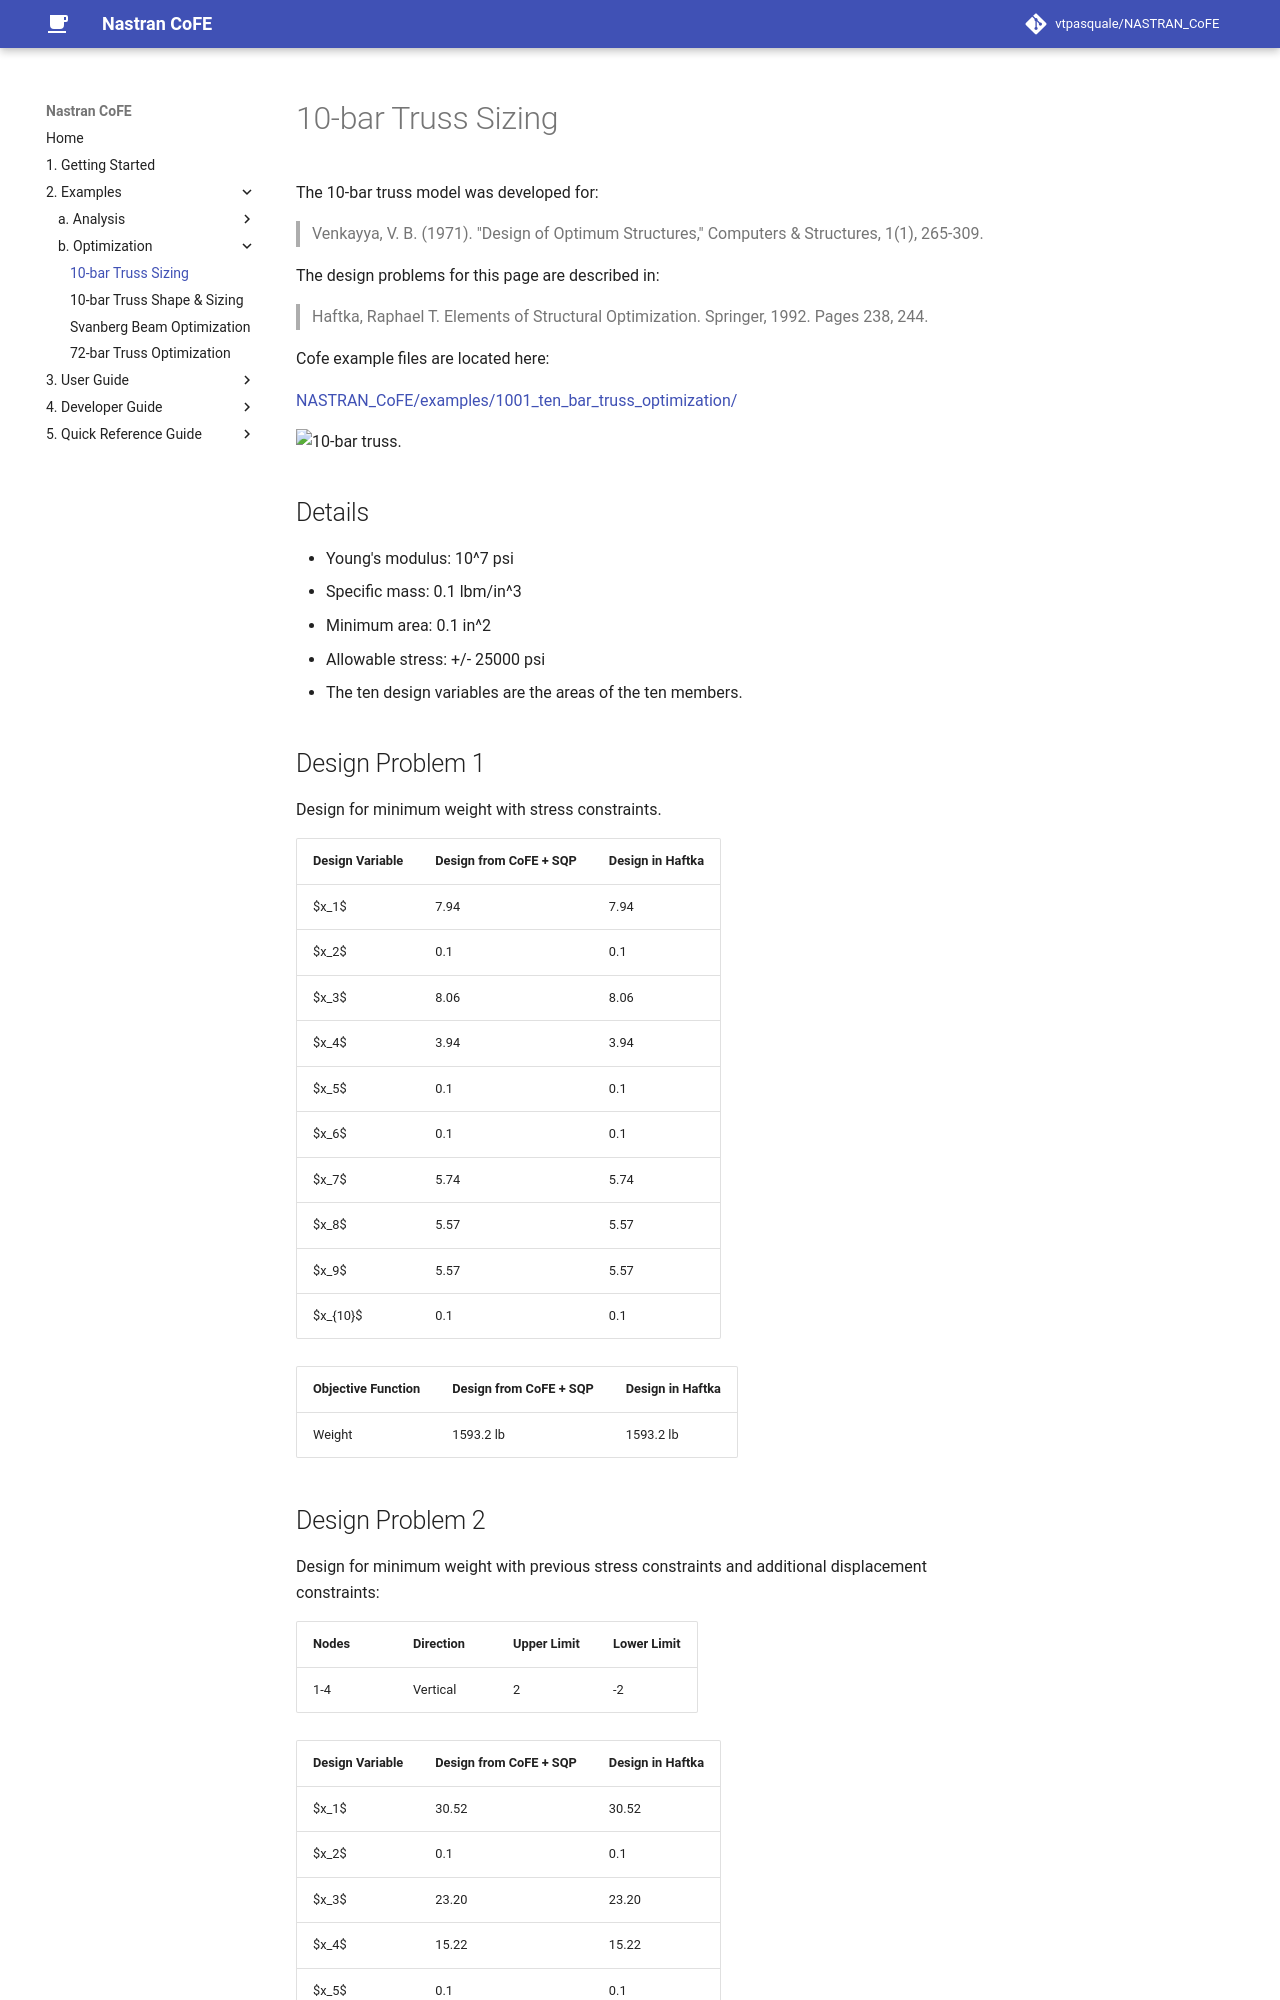

repository: vtpasquale/NASTRAN_CoFE · page: 2._Examples/b._Optimization/1._10-Bar_Truss_Sizing/index.html · generator: mkdocs

# 10-bar Truss Sizing
 The 10-bar truss model was developed for:
 >  Venkayya, V. B. (1971). "Design of Optimum Structures," Computers & Structures, 1(1), 265-309. 

The design problems for this page are described in:
> Haftka, Raphael T. Elements of Structural Optimization. Springer, 1992. Pages 238, 244.

Cofe example files are located here:

[NASTRAN_CoFE/examples/1001_ten_bar_truss_optimization/](https://github.com/vtpasquale/NASTRAN_CoFE/tree/version5/examples/1001_ten_bar_truss_optimization)

![10-bar truss.](https://raw.githubusercontent.com/vtpasquale/NASTRAN_CoFE/version4-gh-pages/img/tenBarDesign.jpg)

<h2>Details</h2>
<ul>
<li>Young's modulus: 10^7 psi</li>
<li>Specific mass: 0.1 lbm/in^3</li>
<li>Minimum area: 0.1 in^2 </li>
<li>Allowable stress: +/- 25000 psi</li>
<li>The ten design variables are the areas of the ten members.  </li>
</ul>

<h2>Design Problem 1</h2>

<p>Design for minimum weight with stress constraints.</p>

<table>
  <tr>
    <th>Design Variable</th><th>Design from CoFE + SQP</th><th>Design in Haftka</th>
  </tr>
  <tr>
    <td>$x_1$</td><td>7.94</td><td>7.94</td>
  </tr>
  <tr>
    <td>$x_2$</td><td>0.1</td><td>0.1</td>
  </tr>
  <tr>
    <td>$x_3$</td><td>8.06</td><td>8.06</td>
  </tr>
  <tr>
    <td>$x_4$</td><td>3.94</td><td>3.94</td>
  </tr>
  <tr>
    <td>$x_5$</td><td>0.1</td><td>0.1</td>
  </tr>
  <tr>
    <td>$x_6$</td><td>0.1</td><td>0.1</td>
  </tr>
  <tr>
    <td>$x_7$</td><td>5.74 </td><td>5.74</td>
  </tr>
  <tr>
    <td>$x_8$</td><td>5.57</td><td>5.57</td>
  </tr>
  <tr>
    <td>$x_9$</td><td>5.57</td><td>5.57</td>
  </tr>
  <tr>
    <td>$x_{10}$</td><td>0.1</td><td>0.1</td>
  </tr>
</table>

<table>
  <tr>
    <th>Objective Function</th><th>Design from CoFE + SQP</th><th>Design in Haftka</th>
  </tr>
  <tr>
    <td>Weight</td><td>1593.2 lb</td><td>1593.2 lb</td>
  </tr>
</table>


<h2>Design Problem 2</h2>

<p>Design for minimum weight with previous stress constraints and additional displacement constraints:</p>

<table>
  <tr>
    <th>Nodes</th><th>Direction</th><th>Upper Limit</th><th>Lower Limit</th>
  </tr>
  <tr>
    <td>1-4</td><td>Vertical</td><td>2</td><td>-2</td>
  </tr>
</table>
